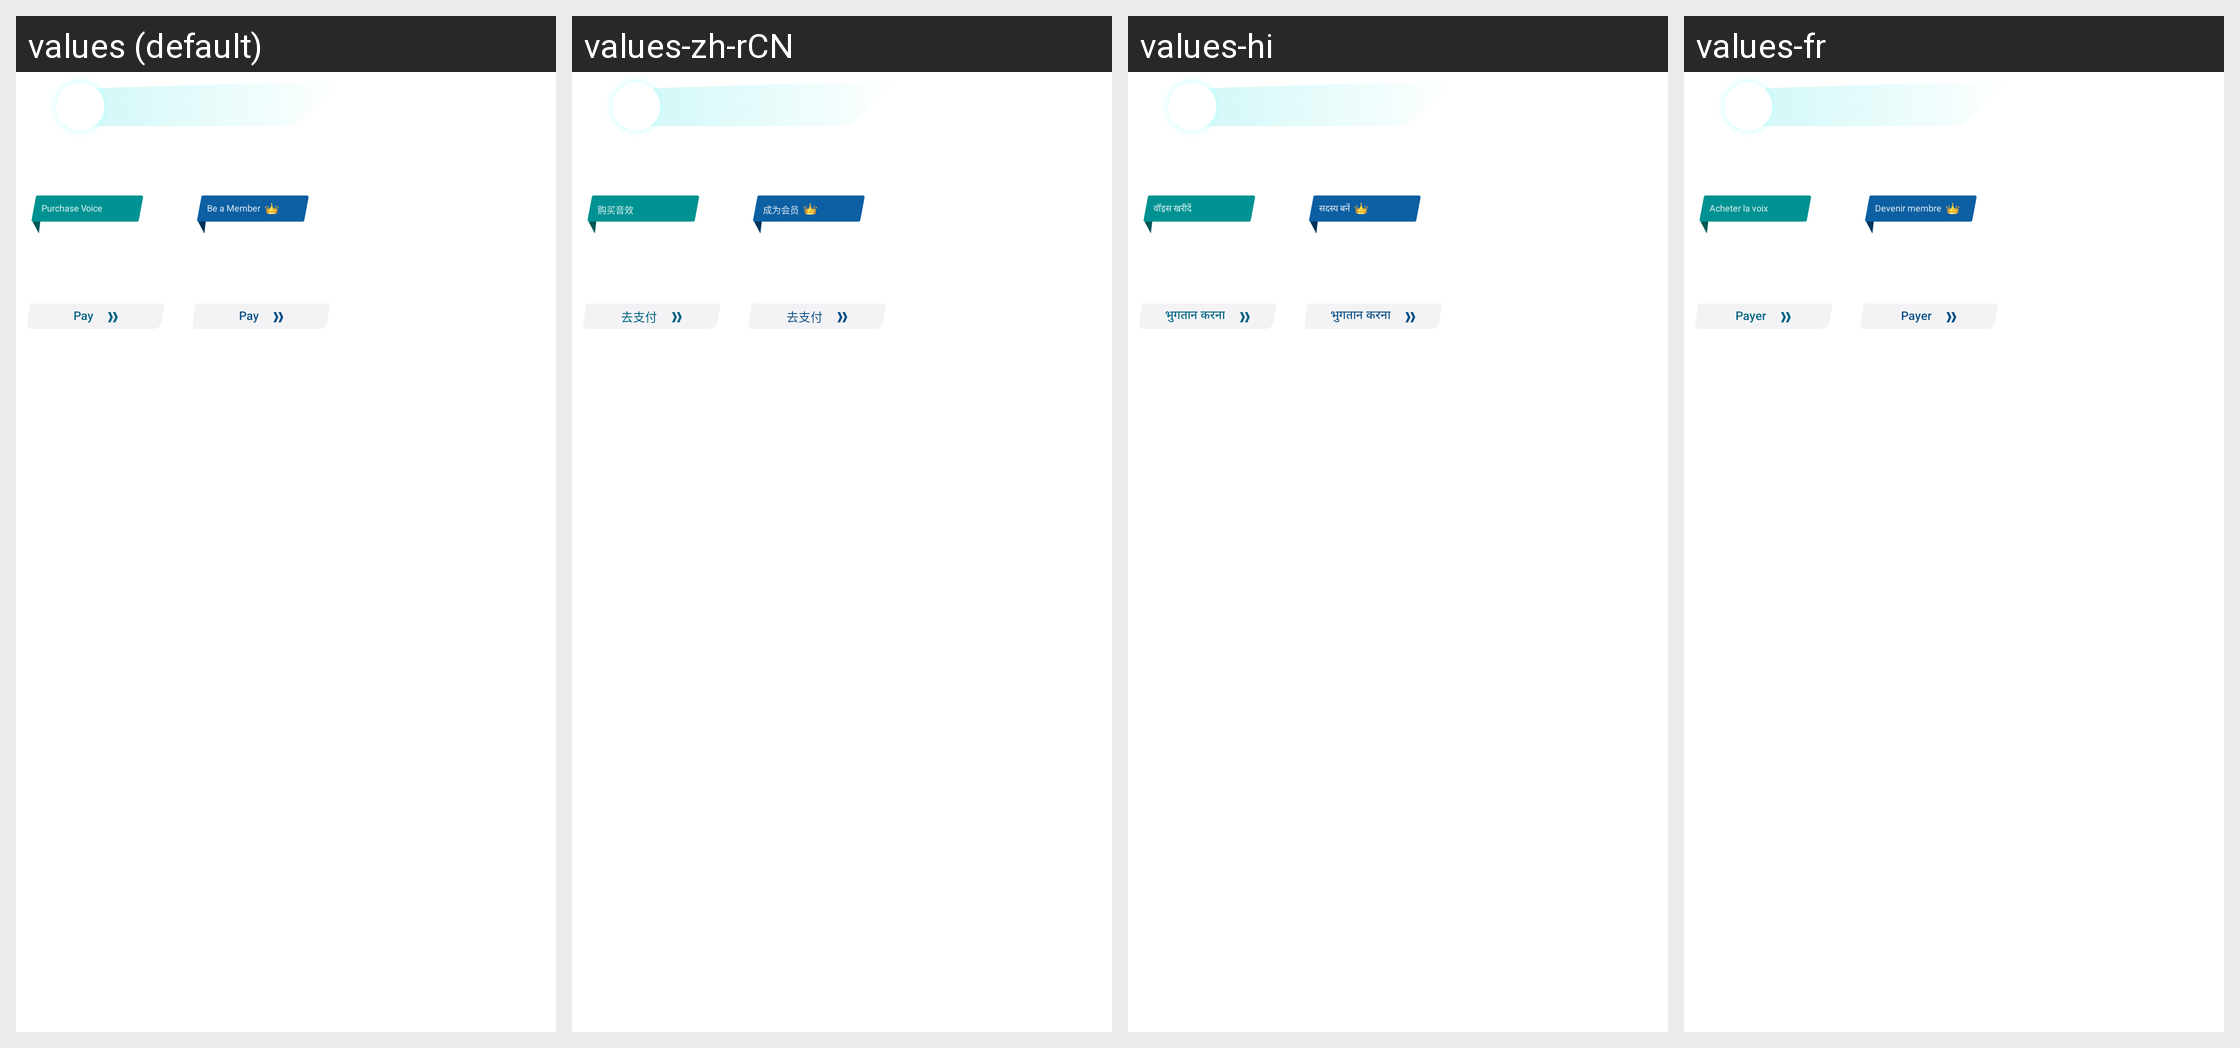

For this localized Android screen grid, give each drawn string resource with its value in every locale shown.
Android screen res/layout/view_magic_voice_purchase.xml rendered under 4 locales, left to right: values (default), values-zh-rCN, values-hi, values-fr. Device: Nexus 5 (rendered at 1080×1920; each locale shown at half size, 540×960, under a caption strip naming it); theme AppThemeHios.
Other locales in the repository, not shown: values-af, values-am-rET, values-ar, values-ar-rMA, values-as, values-az-rAZ, values-bg-rBG, values-bn-rBD, values-ckb-rIQ, values-cs-rCZ, values-da-rDK, values-de-rDE, values-efi, values-el-rGR, values-es-rES, values-es-rUS, values-et-rEE, values-fa, values-fi-rFI, values-gu-rIN, values-guz-rKE, values-ha, values-hr-rHR, values-hu-rHU, values-ibb, values-ig-rNG, values-in, values-is-rIS, values-it-rIT, values-iw, values-kam-rKE, values-ki-rKE, values-kk-rKZ, values-km-rKH, values-kn-rIN, values-ks, values-lb-rLU, values-lo-rLA, values-lt-rLT, values-luo-rKE, values-lv-rLV, values-mer-rKE, values-mk-rMK, values-ml, values-mn-rMN, values-mr-rIN, values-ms-rMY, values-my-rMM, values-my-rZG, values-nb-rNO, values-ne-rNP, values-nl-rNL, values-om-rET, values-or, values-pa-rIN, values-pcm-rNG, values-pl-rPL, values-pt-rBR, values-pt-rPT, values-ro-rRO, values-ru, values-ru-rKG, values-si-rLK, values-sk-rSK, values-sl-rSI, values-so, values-sq-rAL, values-sv-rSE, values-sw, values-ta-rIN, values-te-rIN, values-tg-rTJ, values-th-rTH, values-ti-rET, values-tk, values-tl, values-tr, values-uk-rUA, values-ur-rPK, values-uz-rUZ, values-vi-rVN, values-xh, values-yo-rNG, values-zh-rTW, values-zu.
Strings drawn on this screen, with the default value and each locale's value (text and hints the layout hard-codes, and strings that could not be matched under every locale, appear in the picture but are not listed):

gs_magic_buy_sound_effects
  values: Purchase Voice
  values-zh-rCN: 购买音效
  values-hi: वॉइस खरीदें
  values-fr: Acheter la voix

gs_magic_go_pay
  values: Pay
  values-zh-rCN: 去支付
  values-hi: भुगतान करना
  values-fr: Payer

gs_magic_become_a_member
  values: Be a Member
  values-zh-rCN: 成为会员
  values-hi: सदस्य बनें
  values-fr: Devenir membre
